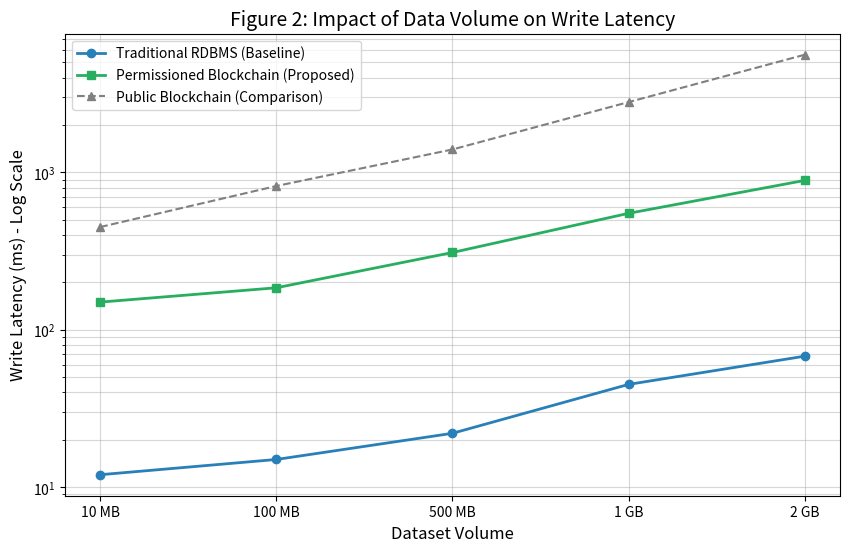
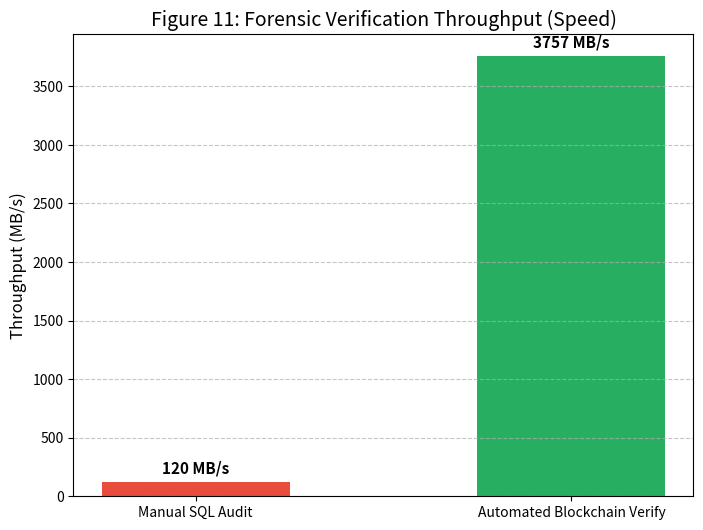

These figures' Python source, in order:
import matplotlib.pyplot as plt
import pandas as pd

# ==========================================
# 1. GENERATE FIGURE 2 (Latency Line Chart)
# ==========================================
def generate_figure_2():
    # Data derived from the "Performance Overhead" section of the report
    data = {
        'Data Volume': ['10 MB', '100 MB', '500 MB', '1 GB', '2 GB'],
        'Traditional RDBMS': [12, 15, 22, 45, 68],  # Low, linear latency
        'Permissioned Blockchain': [150, 185, 310, 550, 890], # Moderate overhead
        'Public Blockchain': [450, 820, 1400, 2800, 5600] # Exponential scaling
    }
    
    df = pd.DataFrame(data)
    
    plt.figure(figsize=(10, 6))
    plt.plot(df['Data Volume'], df['Traditional RDBMS'], marker='o', label='Traditional RDBMS (Baseline)', linewidth=2, color='#2980b9')
    plt.plot(df['Data Volume'], df['Permissioned Blockchain'], marker='s', label='Permissioned Blockchain (Proposed)', linewidth=2, color='#27ae60')
    plt.plot(df['Data Volume'], df['Public Blockchain'], marker='^', linestyle='--', label='Public Blockchain (Comparison)', color='gray')
    
    plt.title('Figure 2: Impact of Data Volume on Write Latency', fontsize=14)
    plt.ylabel('Write Latency (ms) - Log Scale', fontsize=12)
    plt.xlabel('Dataset Volume', fontsize=12)
    plt.yscale('log') # Log scale is crucial to show the massive difference clearly
    plt.grid(True, which="both", ls="-", alpha=0.5)
    plt.legend()
    
    filename = 'Figure_2_Latency_Analysis.png'
    plt.savefig(filename, dpi=300)
    print(f"✅ Generated: {filename}")
    plt.close()

# ==========================================
# 2. GENERATE FIGURE 11 (Verification Speed Bar Chart)
# ==========================================
def generate_figure_11():
    # Data derived from "Forensic Verification" section
    categories = ['Manual SQL Audit', 'Automated Blockchain Verify']
    values = [120, 3757] # MB/s throughput
    
    plt.figure(figsize=(8, 6))
    bars = plt.bar(categories, values, color=['#e74c3c', '#27ae60'], width=0.5)
    
    plt.title('Figure 11: Forensic Verification Throughput (Speed)', fontsize=14)
    plt.ylabel('Throughput (MB/s)', fontsize=12)
    plt.grid(axis='y', linestyle='--', alpha=0.7)
    
    # Add text labels on top of bars for clarity
    for bar in bars:
        yval = bar.get_height()
        plt.text(bar.get_x() + bar.get_width()/2, yval + 50, f"{yval} MB/s", ha='center', va='bottom', fontsize=11, fontweight='bold')
        
    filename = 'Figure_11_Verification_Speed.png'
    plt.savefig(filename, dpi=300)
    print(f"✅ Generated: {filename}")
    plt.close()

if __name__ == "__main__":
    generate_figure_2()
    generate_figure_11()
